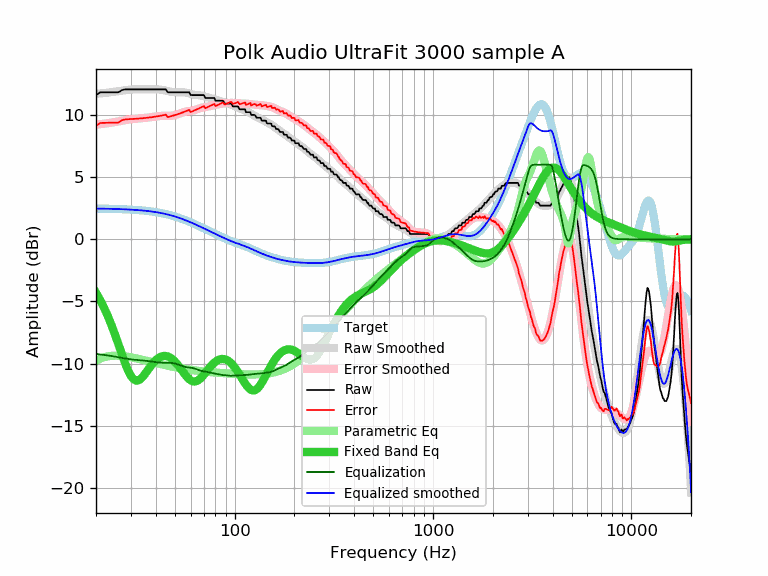

The file beside this chart, header and first rows:
frequency, raw, error, smoothed, error_smoothed, equalization, parametric_eq, equalized_raw, equalized_smoothed, target
20, 11.60, 9.12, 11.70, 9.22, -9.22, -4.30, 2.37, 2.47, 2.47
21, 11.83, 9.36, 11.73, 9.26, -9.26, -4.89, 2.56, 2.47, 2.47
22, 11.83, 9.36, 11.77, 9.30, -9.30, -5.53, 2.52, 2.46, 2.46
23, 11.83, 9.37, 11.80, 9.34, -9.34, -6.22, 2.48, 2.46, 2.46
24, 11.83, 9.38, 11.84, 9.39, -9.39, -6.95, 2.44, 2.45, 2.45
25, 11.83, 9.39, 11.88, 9.44, -9.44, -7.71, 2.39, 2.44, 2.44
26, 11.83, 9.39, 11.92, 9.49, -9.49, -8.49, 2.34, 2.43, 2.43
27, 12.00, 9.57, 11.96, 9.53, -9.53, -9.24, 2.46, 2.42, 2.42
28, 12.06, 9.64, 11.99, 9.58, -9.58, -9.95, 2.48, 2.41, 2.41
29, 12.06, 9.66, 12.02, 9.62, -9.62, -10.54, 2.44, 2.40, 2.40
30, 12.06, 9.67, 12.04, 9.66, -9.66, -11.00, 2.40, 2.39, 2.39
31, 12.06, 9.68, 12.06, 9.68, -9.68, -11.27, 2.37, 2.37, 2.37
32, 12.06, 9.70, 12.06, 9.71, -9.71, -11.37, 2.35, 2.36, 2.36
33, 12.06, 9.71, 12.07, 9.72, -9.72, -11.32, 2.33, 2.34, 2.34
34, 12.06, 9.73, 12.07, 9.74, -9.74, -11.15, 2.32, 2.32, 2.32
35, 12.06, 9.75, 12.06, 9.76, -9.76, -10.92, 2.30, 2.31, 2.31
36, 12.06, 9.77, 12.06, 9.78, -9.78, -10.65, 2.28, 2.29, 2.29
37, 12.06, 9.79, 12.06, 9.80, -9.80, -10.38, 2.26, 2.26, 2.26
38, 12.06, 9.82, 12.07, 9.83, -9.83, -10.13, 2.23, 2.24, 2.24
39, 12.06, 9.84, 12.07, 9.85, -9.85, -9.91, 2.20, 2.21, 2.21
40, 12.06, 9.87, 12.07, 9.88, -9.88, -9.73, 2.18, 2.19, 2.19
41, 12.06, 9.90, 12.06, 9.90, -9.90, -9.58, 2.16, 2.16, 2.16
42, 12.06, 9.93, 12.05, 9.92, -9.92, -9.48, 2.14, 2.13, 2.13
43, 12.06, 9.96, 12.02, 9.93, -9.93, -9.41, 2.13, 2.10, 2.10
44, 12.06, 9.99, 11.99, 9.93, -9.93, -9.38, 2.13, 2.07, 2.07
45, 12.06, 10.03, 11.96, 9.93, -9.93, -9.39, 2.13, 2.03, 2.03
46, 11.83, 9.83, 11.92, 9.93, -9.93, -9.42, 1.90, 1.99, 1.99
47, 11.83, 9.87, 11.89, 9.93, -9.93, -9.49, 1.89, 1.96, 1.96
48, 11.83, 9.91, 11.86, 9.94, -9.94, -9.59, 1.88, 1.92, 1.92
49, 11.83, 9.95, 11.84, 9.96, -9.96, -9.70, 1.87, 1.88, 1.88
50, 11.83, 9.99, 11.83, 9.99, -9.99, -9.84, 1.84, 1.83, 1.83
51, 11.83, 10.04, 11.82, 10.03, -10.03, -10.00, 1.80, 1.79, 1.79
52, 11.83, 10.08, 11.82, 10.08, -10.08, -10.16, 1.75, 1.75, 1.75
53, 11.83, 10.13, 11.83, 10.13, -10.13, -10.33, 1.70, 1.70, 1.70
54, 11.83, 10.17, 11.83, 10.18, -10.18, -10.51, 1.65, 1.66, 1.66
55, 11.83, 10.22, 11.83, 10.22, -10.22, -10.68, 1.61, 1.61, 1.61
56, 11.83, 10.27, 11.82, 10.25, -10.25, -10.85, 1.57, 1.56, 1.56
57, 11.83, 10.31, 11.80, 10.28, -10.28, -11.00, 1.55, 1.51, 1.51
58, 11.83, 10.36, 11.77, 10.30, -10.30, -11.14, 1.53, 1.46, 1.46
59, 11.83, 10.41, 11.73, 10.32, -10.32, -11.25, 1.51, 1.42, 1.42
60, 11.61, 10.24, 11.70, 10.33, -10.33, -11.34, 1.28, 1.37, 1.37
61, 11.60, 10.28, 11.66, 10.35, -10.35, -11.40, 1.25, 1.32, 1.32
62, 11.60, 10.33, 11.64, 10.37, -10.37, -11.43, 1.23, 1.27, 1.27
63, 11.60, 10.38, 11.62, 10.40, -10.40, -11.44, 1.20, 1.22, 1.22
64, 11.60, 10.43, 11.61, 10.44, -10.44, -11.41, 1.16, 1.17, 1.17
65, 11.60, 10.48, 11.60, 10.48, -10.48, -11.37, 1.12, 1.12, 1.12
66, 11.60, 10.53, 11.59, 10.52, -10.52, -11.30, 1.08, 1.07, 1.07
67, 11.60, 10.58, 11.58, 10.55, -10.55, -11.21, 1.04, 1.02, 1.02
68, 11.60, 10.62, 11.56, 10.58, -10.58, -11.11, 1.01, 0.97, 0.97
69, 11.60, 10.67, 11.53, 10.61, -10.61, -11.00, 0.99, 0.93, 0.93
70, 11.60, 10.72, 11.50, 10.62, -10.62, -10.88, 0.97, 0.88, 0.88
71, 11.37, 10.54, 11.47, 10.64, -10.64, -10.76, 0.73, 0.83, 0.83
72, 11.37, 10.58, 11.44, 10.65, -10.65, -10.64, 0.71, 0.78, 0.78
73, 11.37, 10.63, 11.41, 10.67, -10.67, -10.52, 0.69, 0.74, 0.74
74, 11.37, 10.67, 11.39, 10.69, -10.69, -10.40, 0.67, 0.69, 0.69
75, 11.37, 10.72, 11.37, 10.72, -10.72, -10.29, 0.65, 0.65, 0.65
76, 11.37, 10.76, 11.35, 10.74, -10.74, -10.19, 0.62, 0.60, 0.60
77, 11.37, 10.81, 11.32, 10.76, -10.76, -10.09, 0.60, 0.56, 0.56
78, 11.37, 10.85, 11.30, 10.78, -10.78, -10.00, 0.58, 0.52, 0.52
79, 11.37, 10.89, 11.27, 10.80, -10.80, -9.92, 0.57, 0.47, 0.47
... 553 more rows
